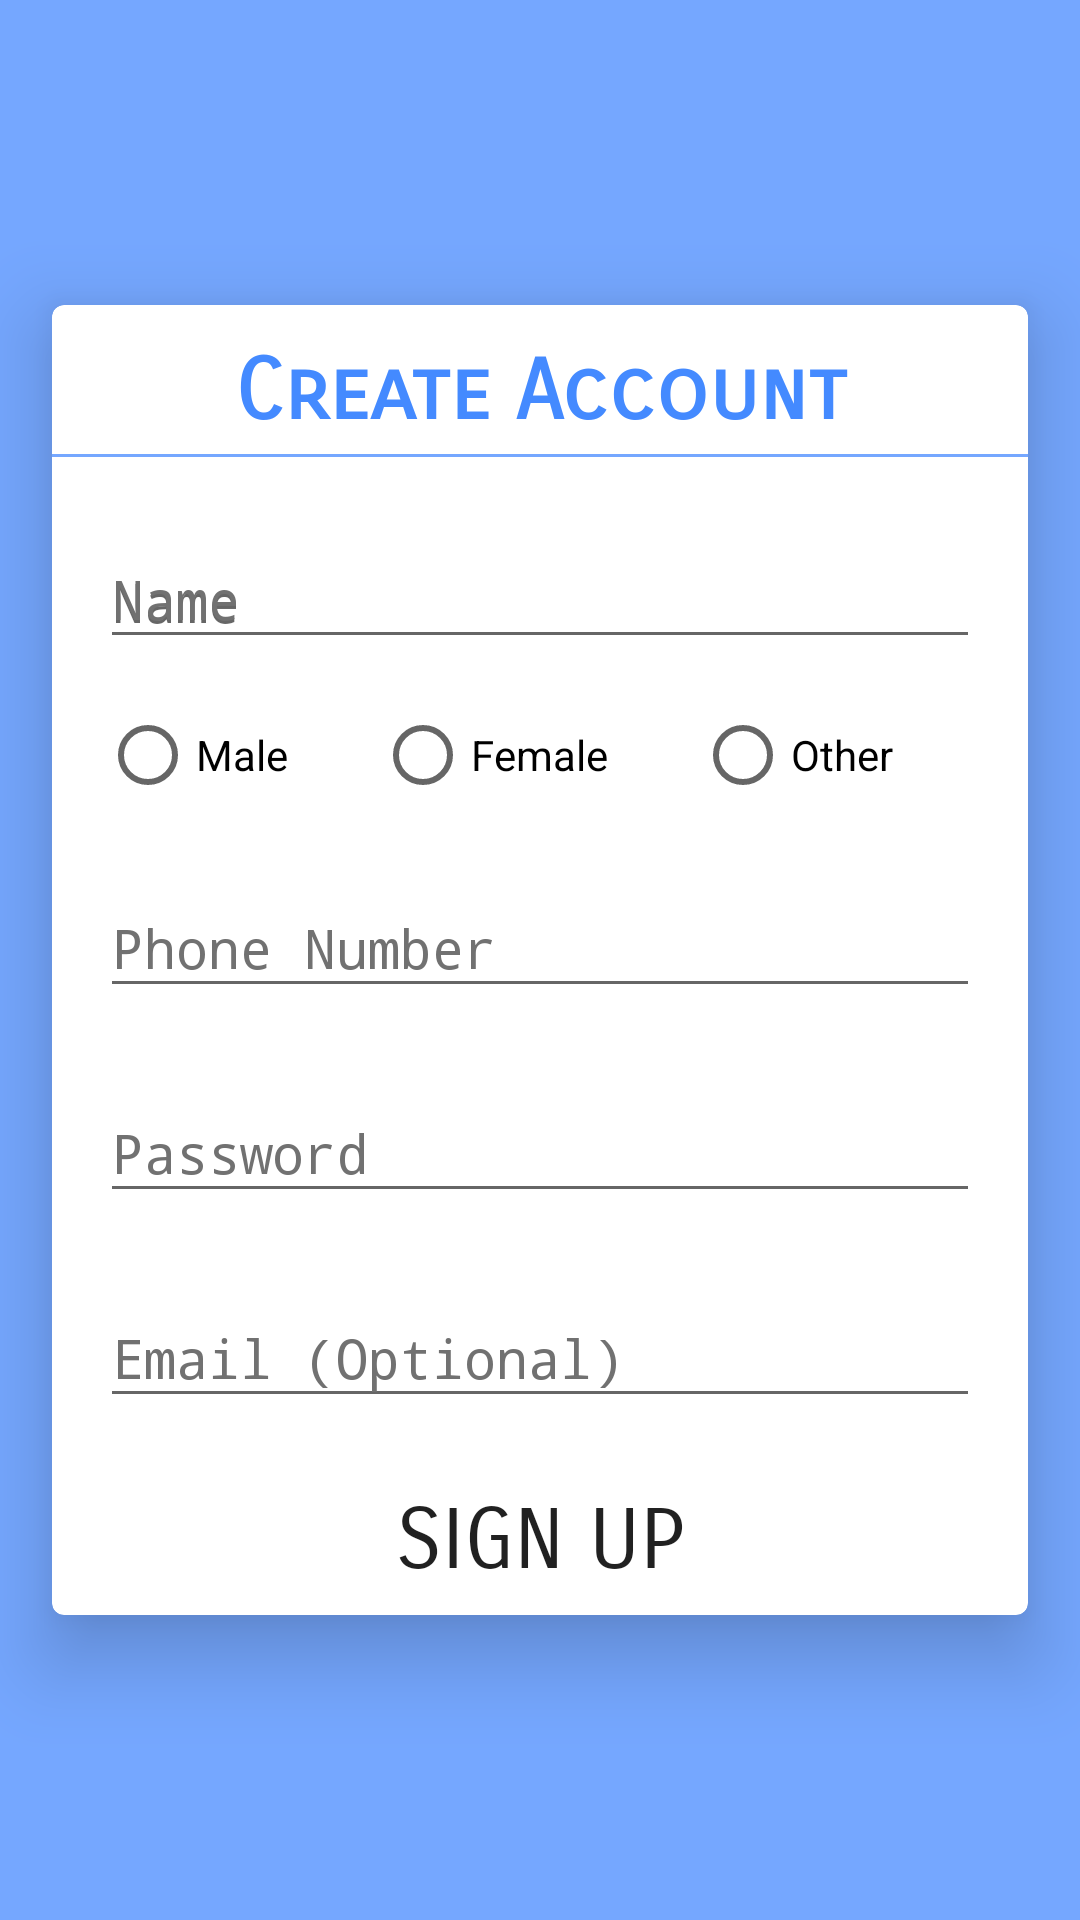

The Android layout XML behind this screen, and the referenced resources:
<!-- AndroidManifest.xml: application theme AppTheme -->
<!-- res/layout/content_registration.xml -->
<?xml version="1.0" encoding="utf-8"?>
<android.support.constraint.ConstraintLayout xmlns:android="http://schemas.android.com/apk/res/android"
    xmlns:app="http://schemas.android.com/apk/res-auto"
    xmlns:tools="http://schemas.android.com/tools"
    android:layout_width="match_parent"
    android:layout_height="match_parent"
    app:layout_behavior="@string/appbar_scrolling_view_behavior"
    tools:context=".Activities.RegistrationActivity"
    android:background="@color/colorPrimaryLight"
    tools:showIn="@layout/activity_registration">

    <android.support.constraint.Guideline
        android:id="@+id/horizontal_middle"
        android:layout_width="wrap_content"
        android:layout_height="wrap_content"
        android:orientation="horizontal"
        app:layout_constraintGuide_percent="0.50"/>


    <android.support.v7.widget.CardView
        android:id="@+id/cardView"
        app:cardElevation="16dp"
        app:cardBackgroundColor="#fff"
        app:cardUseCompatPadding="true"
        app:cardCornerRadius="4dp"
        app:layout_constraintTop_toTopOf="@id/horizontal_middle"
        app:layout_constraintBottom_toBottomOf="@id/horizontal_middle"
        app:layout_constraintLeft_toLeftOf="parent"
        app:layout_constraintRight_toRightOf="parent"
        android:layout_width="match_parent"
        android:layout_height="wrap_content">

        <android.support.v4.widget.NestedScrollView
            android:layout_width="match_parent"
            android:layout_height="match_parent">

            <android.support.constraint.ConstraintLayout
                android:layout_width="match_parent"
                android:layout_height="match_parent">

                <TextView
                    android:layout_width="match_parent"
                    android:layout_height="wrap_content"
                    
                    android:fontFamily="sans-serif-smallcaps"
                    style="@style/Base.TextAppearance.AppCompat.Display1"
                    android:id="@+id/tv_create_account"

                    android:textColor="@color/colorAccent"
                    android:text="@string/create_account"
                    android:textSize="28sp"
                    android:padding="4dp"
                    android:gravity="center"
                    android:textStyle="bold"
                    android:layout_marginTop="8dp"
                    android:layout_marginStart="28dp"
                    android:layout_marginEnd="28dp"

                    app:layout_constraintTop_toTopOf="parent"
                    app:layout_constraintLeft_toLeftOf="parent"
                    app:layout_constraintRight_toRightOf="parent"/>


                  <View
                      android:id="@+id/view_above_btn_create_account"
                      app:layout_constraintTop_toBottomOf="@id/tv_create_account"
                      app:layout_constraintLeft_toLeftOf="parent"
                      app:layout_constraintRight_toRightOf="parent"
                      android:layout_width="match_parent"
                      android:layout_height="1dp"
                      android:background="@color/colorPrimaryLight"/>

                <android.support.design.widget.TextInputLayout
                    android:id="@+id/textInput_name"
                    android:layout_width="match_parent"
                    android:layout_height="wrap_content"
                    android:layout_marginTop="16dp"
                    android:layout_marginEnd="16dp"
                    android:layout_marginStart="16dp"
                    android:hint="@string/name"
                    android:textColorHint="@color/hint_txt_color"
                    app:layout_constraintEnd_toEndOf="parent"
                    app:layout_constraintHorizontal_bias="0.0"
                    app:layout_constraintStart_toStartOf="parent"
                    app:layout_constraintTop_toBottomOf="@id/tv_create_account">

                    <EditText
                        android:id="@+id/et_Name"
                        android:layout_width="match_parent"
                        android:layout_height="wrap_content"
                        android:hint="@string/name"
                        android:inputType="textPersonName"
                        android:fontFamily="monospace"
                        android:textColor="#000000" />

                </android.support.design.widget.TextInputLayout>


                <RadioGroup
                    android:id="@+id/radioGroup"
                    android:layout_width="match_parent"
                    android:layout_height="wrap_content"
                    android:layout_marginEnd="16dp"
                    android:layout_marginStart="16dp"
                    android:layout_marginTop="16dp"
                    android:orientation="horizontal"
                    app:layout_constraintStart_toStartOf="@+id/textInput_name"
                    app:layout_constraintTop_toBottomOf="@+id/textInput_name">

                    <RadioButton
                        android:id="@+id/rb_male"
                        android:layout_width="wrap_content"
                        android:layout_height="wrap_content"
                        android:layout_weight="1"
                        android:text="@string/male"
                        tools:layout_editor_absoluteX="16dp"
                        tools:layout_editor_absoluteY="135dp" />

                    <RadioButton
                        android:id="@+id/rb_female"
                        android:layout_width="wrap_content"
                        android:layout_height="wrap_content"
                        android:layout_weight="1"
                        android:text="@string/female" />

                    <RadioButton
                        android:id="@+id/rb_other"
                        android:layout_width="wrap_content"
                        android:layout_height="wrap_content"
                        android:layout_weight="1"
                        android:text="@string/other" />
                </RadioGroup>

                <android.support.design.widget.TextInputLayout
                    android:id="@+id/textInput_phoneNumber"
                    android:layout_width="match_parent"
                    android:layout_height="wrap_content"
                    android:layout_marginBottom="56dp"
                    android:layout_marginEnd="16dp"
                    android:layout_marginStart="16dp"
                    android:layout_marginTop="16dp"
                    android:hint="@string/phone_number"
                    android:textColorHint="@color/hint_txt_color"
                    app:layout_constraintEnd_toEndOf="parent"
                    app:layout_constraintStart_toStartOf="parent"
                    app:layout_constraintTop_toBottomOf="@+id/radioGroup">

                    <EditText
                        android:id="@+id/et_phoneNumber"
                        android:layout_width="match_parent"
                        android:fontFamily="monospace"
                        android:layout_height="wrap_content"
                        android:inputType="phone"
                        android:textColor="#000000" />

                </android.support.design.widget.TextInputLayout>

                <android.support.design.widget.TextInputLayout
                    android:id="@+id/textInput_password"
                    android:layout_width="match_parent"
                    android:layout_height="wrap_content"
                    android:layout_marginBottom="56dp"
                    android:layout_marginEnd="16dp"
                    android:layout_marginStart="16dp"
                    android:layout_marginTop="16dp"
                    android:hint="@string/password"
                    android:textColorHint="@color/hint_txt_color"
                    app:layout_constraintEnd_toEndOf="parent"
                    app:layout_constraintStart_toStartOf="parent"
                    app:layout_constraintTop_toBottomOf="@+id/textInput_phoneNumber">

                    <EditText
                        android:id="@+id/et_password"
                        android:layout_width="match_parent"
                        android:fontFamily="monospace"
                        android:layout_height="wrap_content"
                        android:inputType="textPassword"
                        android:textColor="#000000" />

                </android.support.design.widget.TextInputLayout>



                <android.support.design.widget.TextInputLayout
                    android:id="@+id/textInput_email"
                    android:layout_width="match_parent"
                    android:layout_height="wrap_content"
                    android:layout_marginEnd="16dp"
                    android:layout_marginStart="16dp"
                    android:layout_marginTop="16dp"
                    android:baselineAligned="true"
                    android:hint="@string/email"
                    android:textColorHint="@color/hint_txt_color"
                    app:layout_constraintTop_toBottomOf="@+id/textInput_password"
                    app:layout_constraintEnd_toEndOf="parent"
                    app:layout_constraintStart_toStartOf="parent">

                    <EditText
                        android:id="@+id/et_email"
                        android:layout_width="match_parent"
                        android:layout_height="wrap_content"
                        android:fontFamily="monospace"
                        android:inputType="textEmailAddress"
                        android:textColor="#000000" />

                </android.support.design.widget.TextInputLayout>
                
                <Button
                    android:id="@+id/btn_create_account"
                    android:layout_width="match_parent"
                    android:layout_height="wrap_content"

                    android:background="@drawable/ripple_effect"
                    android:fontFamily="sans-serif-smallcaps"
                    android:text="@string/sign_up"
                    android:textSize="28sp"
                    android:onClick="onClickSignUp"

                    android:layout_marginTop="16dp"
                    android:paddingTop="8dp"
                    android:paddingBottom="8dp"
                    android:elevation="@dimen/cardview_compat_inset_shadow"

                    app:layout_constraintTop_toBottomOf="@id/textInput_email"
                    app:layout_constraintBottom_toBottomOf="parent"
                    app:layout_constraintEnd_toEndOf="parent"
                    app:layout_constraintStart_toStartOf="parent" />

            </android.support.constraint.ConstraintLayout>

        </android.support.v4.widget.NestedScrollView>

    </android.support.v7.widget.CardView>

</android.support.constraint.ConstraintLayout>
<!-- res/layout/activity_registration.xml (included above) -->
<?xml version="1.0" encoding="utf-8"?>
<android.support.design.widget.CoordinatorLayout xmlns:android="http://schemas.android.com/apk/res/android"
    xmlns:app="http://schemas.android.com/apk/res-auto"
    xmlns:tools="http://schemas.android.com/tools"
    android:layout_width="match_parent"
    android:layout_height="match_parent"
    tools:context=".Activities.RegistrationActivity">

    <android.support.design.widget.AppBarLayout
        android:layout_width="match_parent"
        android:layout_height="wrap_content"
        android:visibility="gone"
        android:theme="@style/AppTheme.AppBarOverlay">

        <android.support.v7.widget.Toolbar
            android:id="@+id/toolbar"
            android:layout_width="match_parent"
            android:layout_height="?attr/actionBarSize"
            android:background="?attr/colorPrimary"
            app:popupTheme="@style/AppTheme.PopupOverlay" />

    </android.support.design.widget.AppBarLayout>

    <include layout="@layout/content_registration" />


</android.support.design.widget.CoordinatorLayout>
<!-- resources referenced by this layout -->
<resources>
  <color name="colorAccent">#448AFF</color>
  <color name="colorPrimaryLight">#75a7ff</color>
  <color name="hint_txt_color">#717171</color>
  <string name="create_account">Create Account</string>
  <string name="email">Email (Optional)</string>
  <string name="female">Female</string>
  <string name="male">Male</string>
  <string name="name">Name</string>
  <string name="other">Other</string>
  <string name="password">Password</string>
  <string name="phone_number">Phone Number</string>
  <string name="sign_up">Sign Up</string>
  <style name="AppTheme.AppBarOverlay" parent="ThemeOverlay.AppCompat.Dark.ActionBar" />
  <style name="AppTheme.PopupOverlay" parent="ThemeOverlay.AppCompat.Light" />
  <style name="AppTheme" parent="Theme.AppCompat.Light.DarkActionBar">
          
          <item name="colorPrimary">@color/colorPrimary</item>
          <item name="colorPrimaryDark">@color/colorPrimaryDark</item>
          <item name="colorAccent">@color/colorAccent</item>
      </style>
  <color name="colorPrimary">#2979ff</color>
  <color name="colorPrimaryDark">#004ecb</color>
</resources>
